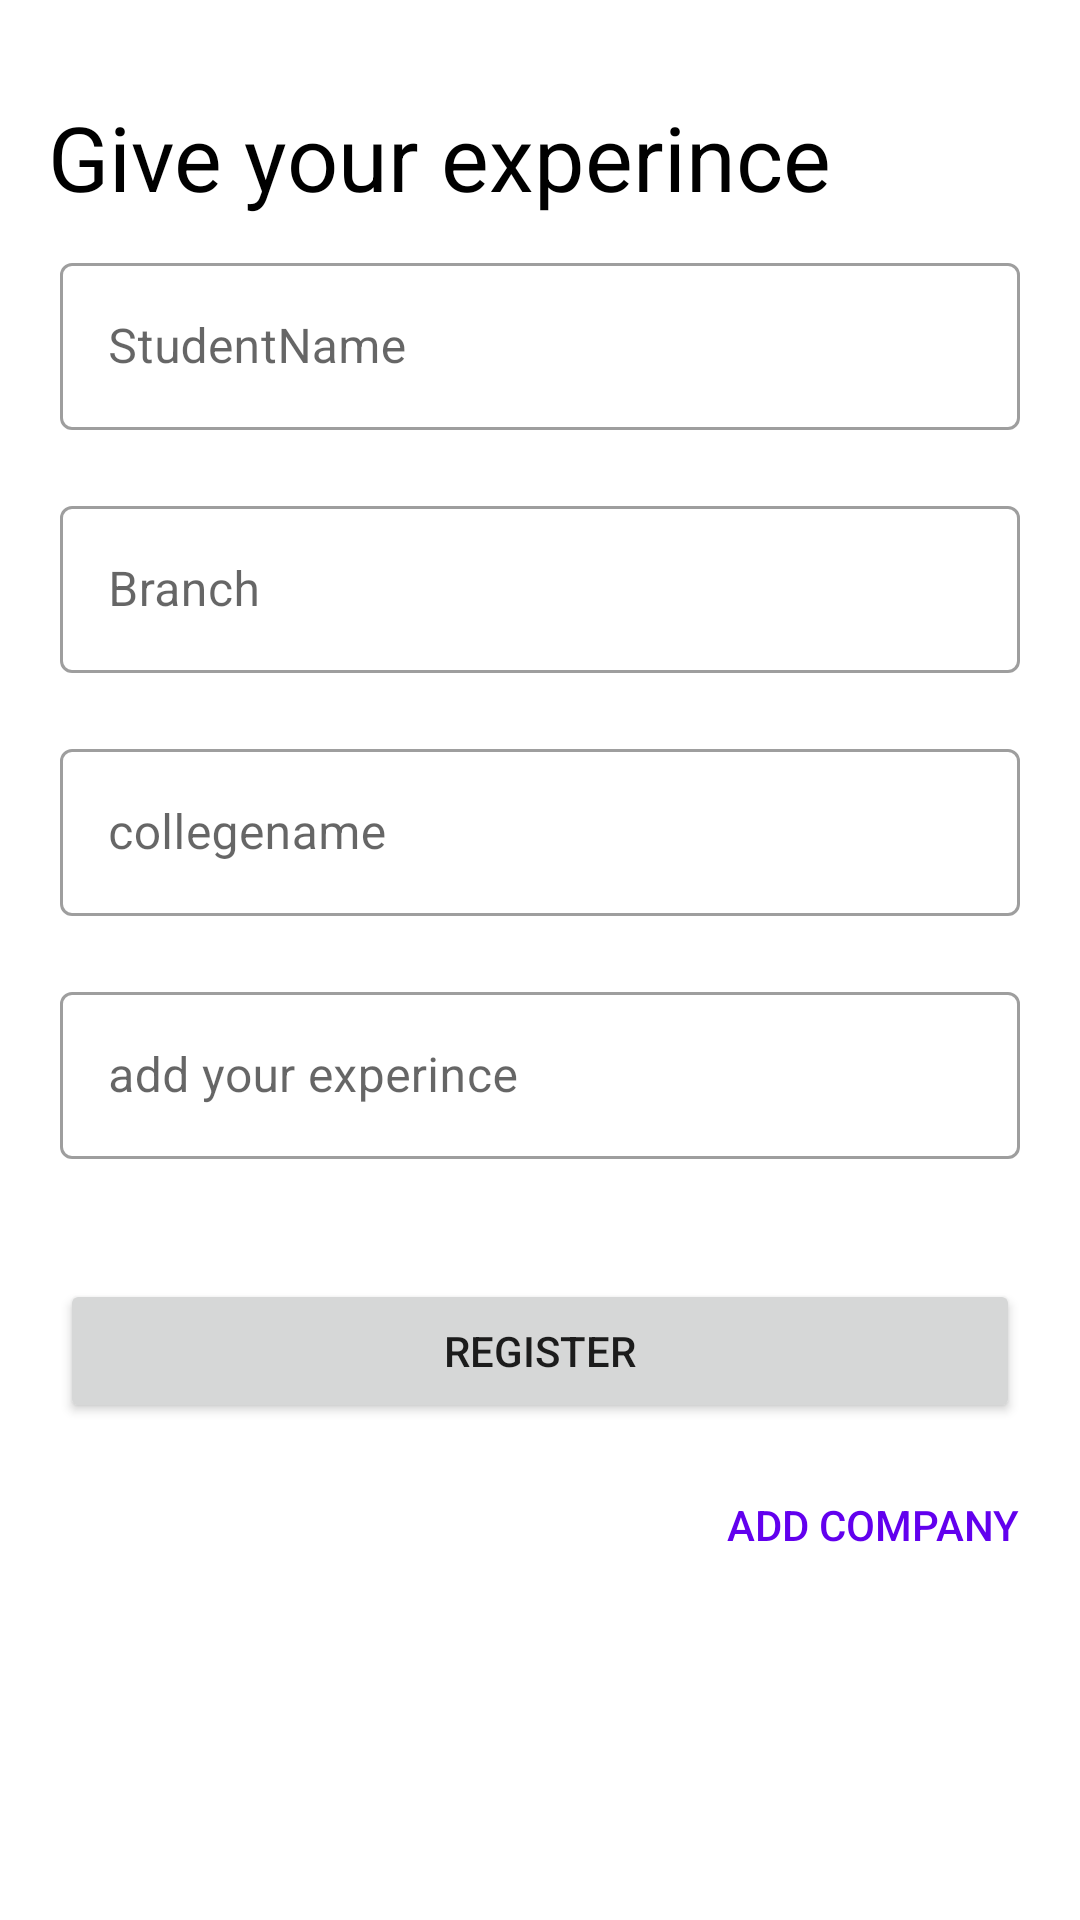

Write the Android layout XML for this screen, with the resource values it uses.
<!-- AndroidManifest.xml: application theme Theme.Checkfirstapp -->
<!-- res/layout/fragment_add_college.xml -->
<?xml version="1.0" encoding="utf-8"?>
<androidx.constraintlayout.widget.ConstraintLayout xmlns:android="http://schemas.android.com/apk/res/android"
    xmlns:app="http://schemas.android.com/apk/res-auto"
    xmlns:tools="http://schemas.android.com/tools"
    android:layout_width="match_parent"
    android:layout_height="match_parent"
    android:orientation="vertical"
    tools:context=".AddCompanyFragment">


    <ScrollView
        android:id="@+id/scrollView2"
        android:layout_width="0dp"
        android:layout_height="0dp"

        app:layout_constraintBottom_toBottomOf="parent"
        app:layout_constraintEnd_toEndOf="parent"
        app:layout_constraintStart_toStartOf="parent"
        app:layout_constraintTop_toBottomOf="@+id/textView">

        <LinearLayout
            android:layout_width="match_parent"
            android:layout_height="wrap_content"
            android:orientation="vertical">


            <com.google.android.material.textfield.TextInputLayout
                style="@style/Widget.MaterialComponents.TextInputLayout.OutlinedBox"
                android:id="@+id/student"
                android:layout_width="match_parent"
                android:layout_height="wrap_content"
                android:layout_marginLeft="20dp"
                android:layout_marginTop="10dp"
                android:layout_marginRight="20dp"
                android:hint="StudentName"
                android:outlineSpotShadowColor="@color/black">

                <com.google.android.material.textfield.TextInputEditText
                    android:layout_width="match_parent"
                    android:layout_height="wrap_content" />
            </com.google.android.material.textfield.TextInputLayout>

            <com.google.android.material.textfield.TextInputLayout
                style="@style/Widget.MaterialComponents.TextInputLayout.OutlinedBox"
                android:layout_width="match_parent"
                android:layout_height="wrap_content"
                android:id="@+id/branch"

                android:layout_marginLeft="20dp"
                android:layout_marginTop="20dp"
                android:layout_marginRight="20dp"
                android:hint="Branch"
                android:outlineSpotShadowColor="@color/black">

                <com.google.android.material.textfield.TextInputEditText
                    android:layout_width="match_parent"
                    android:layout_height="wrap_content" />
            </com.google.android.material.textfield.TextInputLayout>

            <com.google.android.material.textfield.TextInputLayout
                style="@style/Widget.MaterialComponents.TextInputLayout.OutlinedBox"
                android:layout_width="match_parent"
                android:layout_height="wrap_content"
                android:layout_marginLeft="20dp"
                android:layout_marginTop="20dp"
                android:id="@+id/collegename"
                android:layout_marginRight="20dp"
                android:hint="collegename"
                android:outlineSpotShadowColor="@color/black">

                <com.google.android.material.textfield.TextInputEditText
                    android:layout_width="match_parent"
                    android:layout_height="wrap_content" />
            </com.google.android.material.textfield.TextInputLayout>

            <com.google.android.material.textfield.TextInputLayout
                style="@style/Widget.MaterialComponents.TextInputLayout.OutlinedBox"
                android:layout_width="match_parent"
                android:layout_height="wrap_content"
                android:layout_marginLeft="20dp"
                android:id="@+id/experience1"
                android:layout_marginTop="20dp"
                android:layout_marginRight="20dp"
                android:hint="add your experince"
                android:outlineSpotShadowColor="@color/black">

                <com.google.android.material.textfield.TextInputEditText
                    android:layout_width="match_parent"
                    android:layout_height="wrap_content" />
            </com.google.android.material.textfield.TextInputLayout>

            <Button
                android:id="@+id/reg2"
                android:layout_width="match_parent"
                android:layout_height="wrap_content"
                android:layout_marginLeft="20dp"
                android:layout_marginTop="40dp"
                android:layout_marginRight="20dp"
                android:text="register" />

            <Button
                android:id="@+id/addcompany"
                android:layout_width="wrap_content"
                android:layout_height="wrap_content"
                android:layout_gravity="right"
                android:layout_marginTop="10dp"
                android:layout_marginRight="20dp"
                android:background="#00000000"
                android:text="Add company"
                android:textColor="@color/purple_500"></Button>
        </LinearLayout>
    </ScrollView>

    <TextView
        android:id="@+id/textView"
        android:layout_width="0dp"
        android:layout_height="wrap_content"

        android:layout_marginStart="16dp"
        android:layout_marginLeft="16dp"
        android:layout_marginTop="32dp"
        android:layout_marginEnd="16dp"
        android:layout_marginRight="16dp"
        android:text="Give your experince"
        android:textColor="@color/black"
        android:textSize="30sp"
        app:layout_constraintBottom_toTopOf="@+id/scrollView2"
        app:layout_constraintEnd_toEndOf="parent"
        app:layout_constraintStart_toStartOf="parent"
        app:layout_constraintTop_toTopOf="parent"
        app:layout_constraintVertical_bias="0.0" />


</androidx.constraintlayout.widget.ConstraintLayout>
<!-- resources referenced by this layout -->
<resources>
  <style name="Theme.Checkfirstapp" parent="Theme.MaterialComponents.DayNight.NoActionBar">
          
          <item name="colorPrimary">#8E54E9</item>
          <item name="colorPrimaryVariant">#8E54E9</item>
          <item name="colorOnPrimary">@color/white</item>
          
          <item name="colorSecondary">@color/teal_200</item>
          <item name="colorSecondaryVariant">@color/teal_700</item>
          <item name="colorOnSecondary">@color/black</item>
          
          <item name="android:statusBarColor" tools:targetApi="l">?attr/colorPrimaryVariant</item>
          
      </style>
  <!-- not gathered from this repository: default colours our renderer supplied (Android Studio template values) -->
  <color name="purple_500">#FF6200EE</color>
  <color name="teal_200">#FF03DAC5</color>
  <color name="teal_700">#FF018786</color>
  <color name="black">#FF000000</color>
  <color name="white">#FFFFFFFF</color>
</resources>
